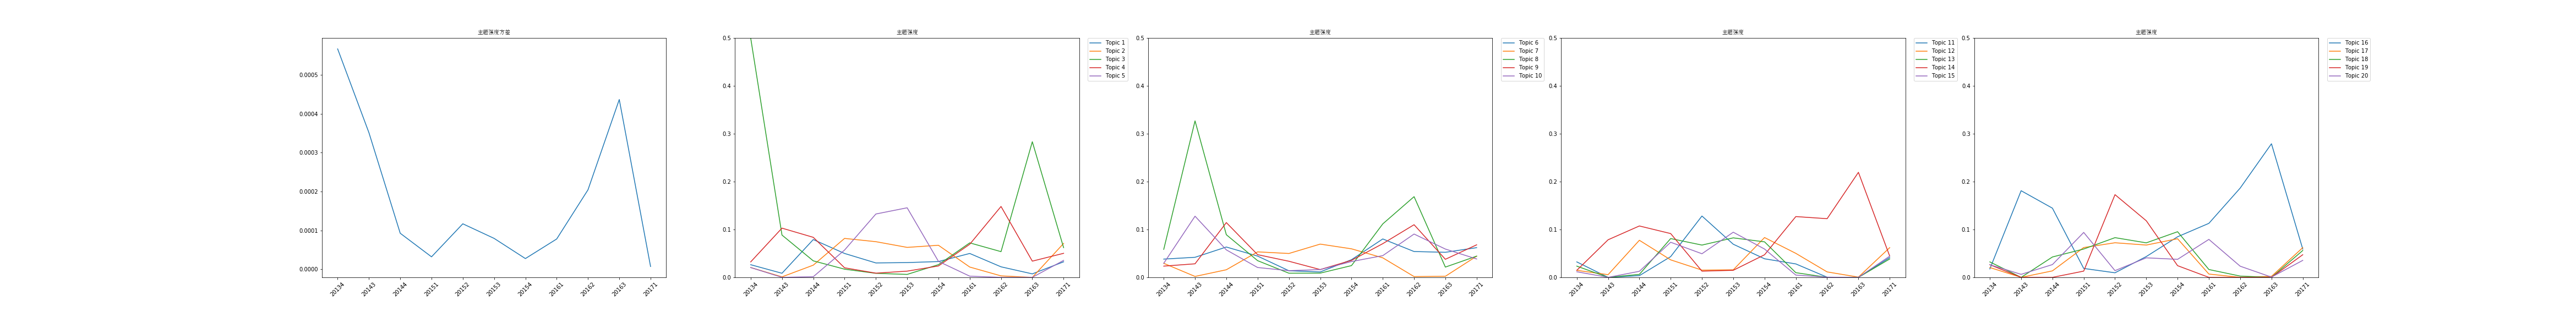

Data behind this chart, as committed beside it:
time, 0, 1, 2, 3, 4, 5, 6, 7, 8, 9, 10, 11, 12, 13, 14, 15, 16, 17, 18, 19, var
20134, 0.02647, 0.02059, 0.5003, 0.03235, 0.02059, 0.03824, 0.02941, 0.05855, 0.02353, 0.02941, 0.03235, 0.01471, 0.02353, 0.01471, 0.01176, 0.01765, 0.02059, 0.03235, 0.02647, 0.02647, 0.0005668
20143, 0.008584, 0.001073, 0.08844, 0.1029, 0.0, 0.04197, 0.001938, 0.3271, 0.02838, 0.1279, 0.0, 0.005641, 0.0, 0.07857, 0.0, 0.1811, 0.0, 0.0, 0.0, 0.006336, 0.0003513
20144, 0.07906, 0.02554, 0.03453, 0.0837, 0.001389, 0.06346, 0.01593, 0.0892, 0.1145, 0.05749, 0.003596, 0.07755, 0.00628, 0.1075, 0.01269, 0.1447, 0.01359, 0.04262, 0.0, 0.02675, 9.256439803544926e-05
20151, 0.04999, 0.08145, 0.01715, 0.02003, 0.05713, 0.04449, 0.05331, 0.03495, 0.04746, 0.02061, 0.04339, 0.03661, 0.08113, 0.09156, 0.07343, 0.01867, 0.06235, 0.05925, 0.01311, 0.09393, 3.193180862621619e-05
20152, 0.03019, 0.07462, 0.008448, 0.008804, 0.1324, 0.01384, 0.04993, 0.008714, 0.03369, 0.01404, 0.1282, 0.01519, 0.06751, 0.01301, 0.04939, 0.009577, 0.07235, 0.08303, 0.1729, 0.01406, 0.0001169
20153, 0.03093, 0.06269, 0.006205, 0.01304, 0.1455, 0.01137, 0.06954, 0.008878, 0.01634, 0.01628, 0.0693, 0.01576, 0.08258, 0.01478, 0.09441, 0.04357, 0.06754, 0.07216, 0.1183, 0.04086, 7.937756255397367e-05
20154, 0.03306, 0.06711, 0.0266, 0.02382, 0.03349, 0.03692, 0.05968, 0.0246, 0.03555, 0.03308, 0.03885, 0.08326, 0.07425, 0.04726, 0.05925, 0.08487, 0.08074, 0.09543, 0.02447, 0.03771, 2.7447130048544867e-05
20161, 0.04998, 0.02161, 0.07214, 0.06921, 0.002514, 0.08032, 0.04084, 0.1118, 0.07048, 0.04544, 0.02811, 0.0502, 0.009807, 0.1271, 0.004773, 0.1129, 0.006947, 0.01643, 0.0, 0.0794, 7.781626871124548e-05
20162, 0.02206, 0.003124, 0.05378, 0.1482, 0.0, 0.05403, 0.00166, 0.1687, 0.1101, 0.0906, 0.0003663, 0.01142, 0.0001326, 0.1227, 0.0004092, 0.1866, 4.76598989610142e-05, 0.00269, 0.0, 0.02337, 0.0002043
20163, 0.007327, 0.0, 0.2835, 0.03393, 0.0, 0.05243, 0.002273, 0.0215, 0.0378, 0.05919, 0.0, 0.000558, 0.0, 0.2196, 0.0, 0.2793, 0.002101, 0.0, 0.0, 0.000558, 0.0004367
20171, 0.03254, 0.07101, 0.06213, 0.0503, 0.0355, 0.06213, 0.04438, 0.04438, 0.06805, 0.03846, 0.04142, 0.06213, 0.03846, 0.04438, 0.04438, 0.05917, 0.06213, 0.05621, 0.04734, 0.0355, 7.044018435149882e-06
